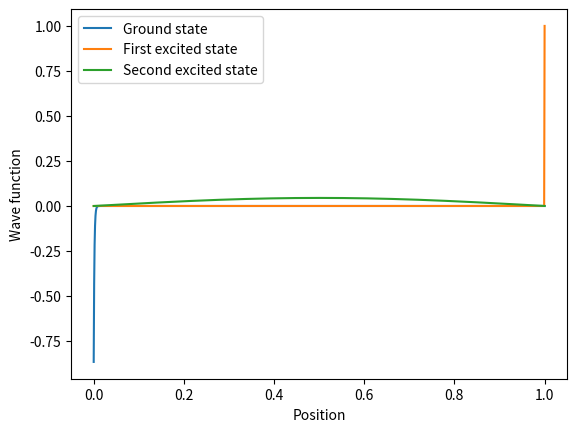

This chart was generated by the following Python code:

import numpy as np
import matplotlib.pyplot as plt

# Define the potential energy function
def V(x, a, b, Vo):
    if x < 0 or x > b:
        return np.inf
    elif x < a:
        return 0
    else:
        return Vo

# Define the constants and parameters
hbar = 1
m = 1
N = 1000  # number of grid points
a = 0    # width of well
b = 1    # width of well
Vo = 100 # height of potential barrier

# Define the discretized grid
x = np.linspace(a, b, N)

# Define the step size
dx = x[1] - x[0]

# Define the potential energy array
V_array = np.array([V(xi, a, b, Vo) for xi in x])

# Define the kinetic energy operator
T = np.zeros((N, N))
for i in range(1, N - 1):
    T[i, i] = -2
    T[i, i + 1] = 1
    T[i, i - 1] = 1
T /= dx ** 2
T *= -hbar ** 2 / (2 * m)

# Solve for the eigenvalues and eigenvectors
E, psi = np.linalg.eigh(T + np.diag(V_array))

# Plot the results
plt.plot(x, psi[:, 0], label='Ground state')
plt.plot(x, psi[:, 1], label='First excited state')
plt.plot(x, psi[:, 2], label='Second excited state')
plt.xlabel('Position')
plt.ylabel('Wave function')
plt.legend()
plt.show()





